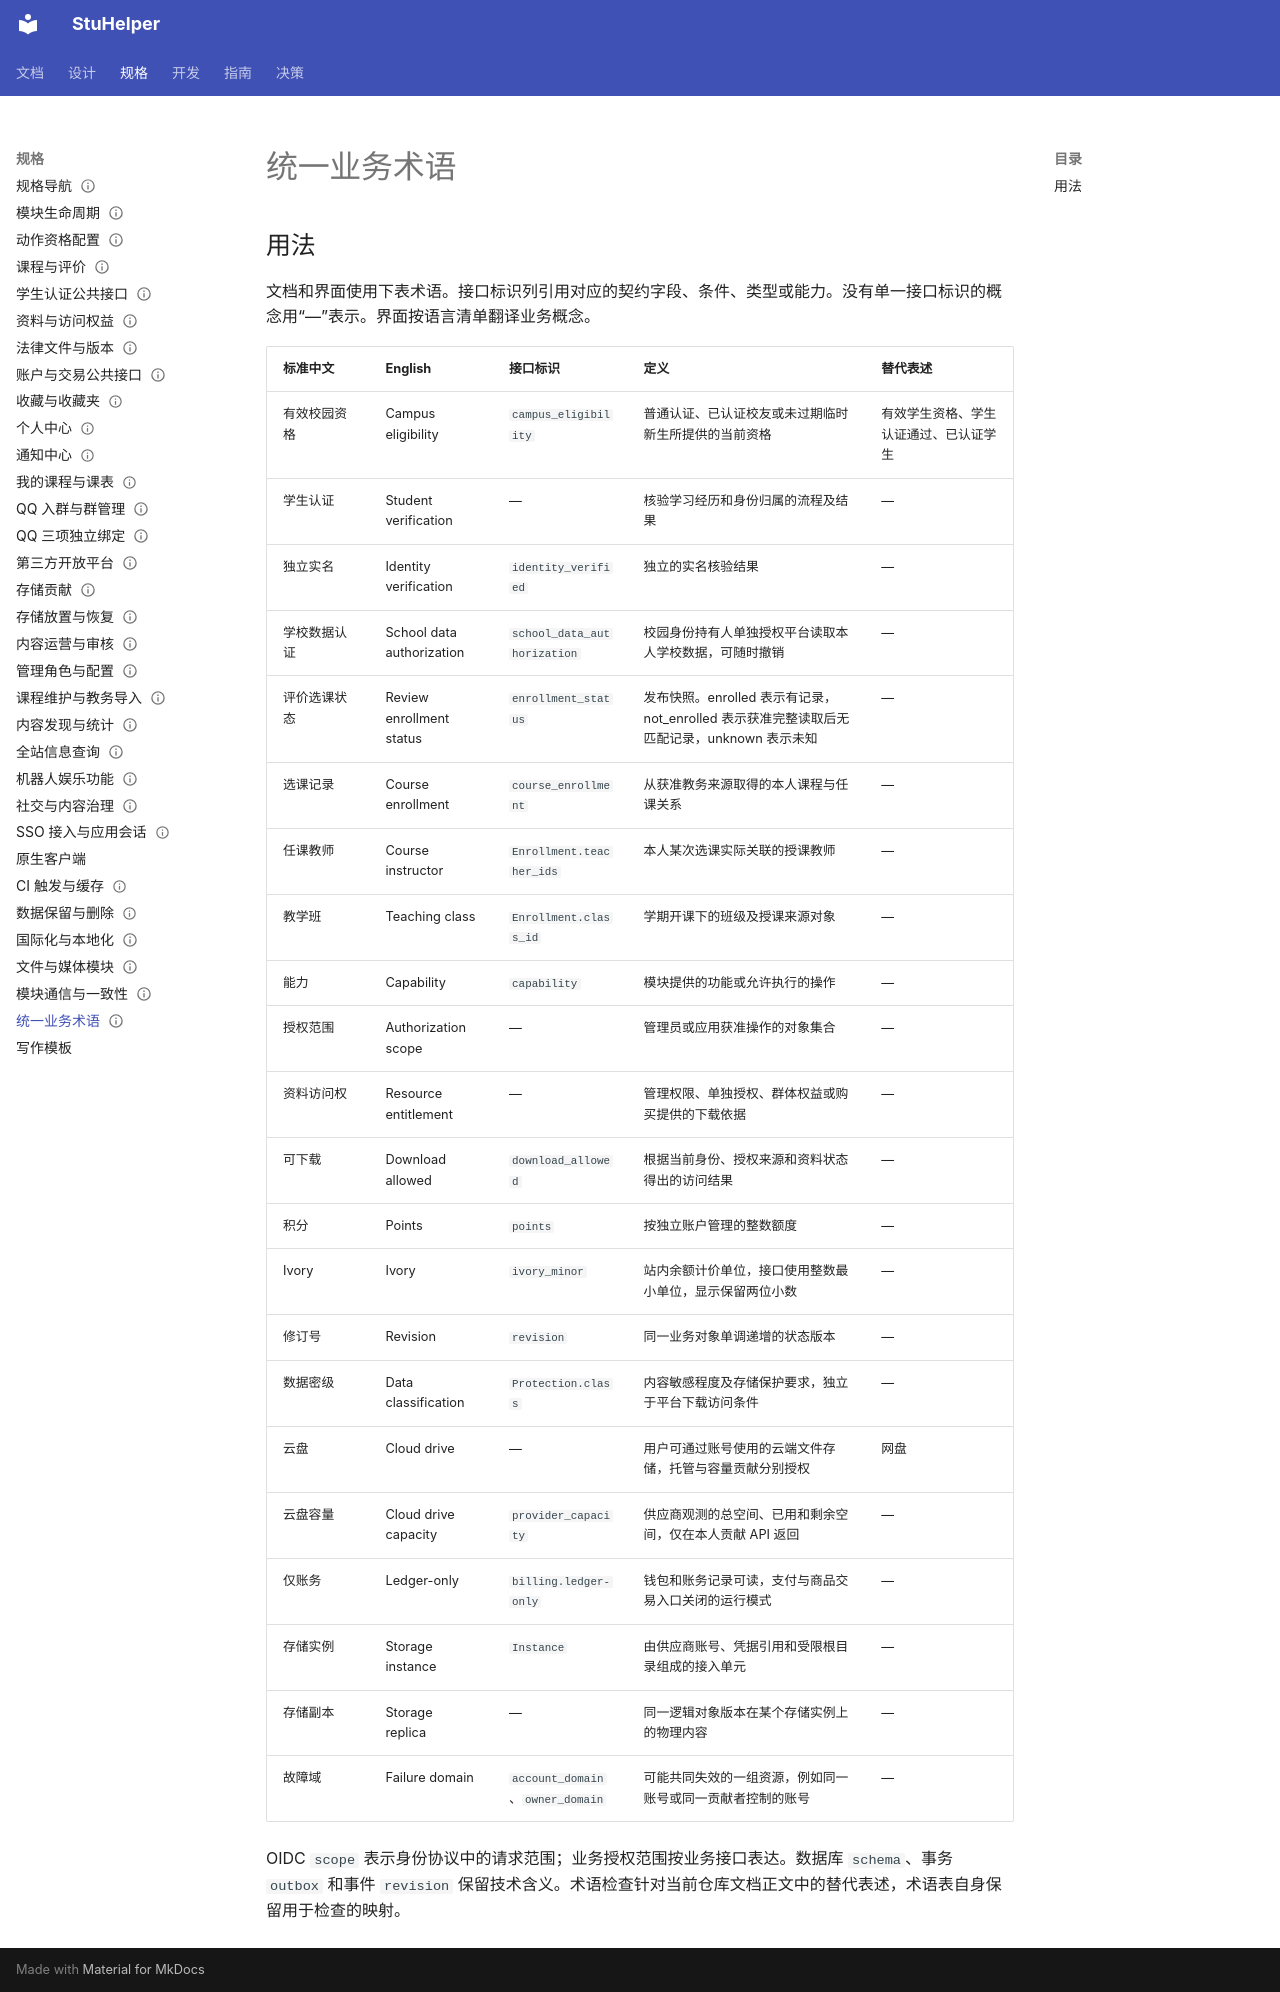

repository: StuHelper/stuhelper · page: spec/terminology/index.html · generator: mkdocs

---
type: spec
status: Accepted
updated: 2026-11-26
---

# 统一业务术语

## 用法

文档和界面使用下表术语。接口标识列引用对应的契约字段、条件、类型或能力。没有单一接口标识的概念用“—”表示。界面按语言清单翻译业务概念。

| 标准中文 | English | 接口标识 | 定义 | 替代表述 |
| --- | --- | --- | --- | --- |
| 有效校园资格 | Campus eligibility | `campus_eligibility` | 普通认证、已认证校友或未过期临时新生所提供的当前资格 | 有效学生资格、学生认证通过、已认证学生 |
| 学生认证 | Student verification | — | 核验学习经历和身份归属的流程及结果 | — |
| 独立实名 | Identity verification | `identity_verified` | 独立的实名核验结果 | — |
| 学校数据认证 | School data authorization | `school_data_authorization` | 校园身份持有人单独授权平台读取本人学校数据，可随时撤销 | — |
| 评价选课状态 | Review enrollment status | `enrollment_status` | 发布快照。enrolled 表示有记录，not_enrolled 表示获准完整读取后无匹配记录，unknown 表示未知 | — |
| 选课记录 | Course enrollment | `course_enrollment` | 从获准教务来源取得的本人课程与任课关系 | — |
| 任课教师 | Course instructor | `Enrollment.teacher_ids` | 本人某次选课实际关联的授课教师 | — |
| 教学班 | Teaching class | `Enrollment.class_id` | 学期开课下的班级及授课来源对象 | — |
| 能力 | Capability | `capability` | 模块提供的功能或允许执行的操作 | — |
| 授权范围 | Authorization scope | — | 管理员或应用获准操作的对象集合 | — |
| 资料访问权 | Resource entitlement | — | 管理权限、单独授权、群体权益或购买提供的下载依据 | — |
| 可下载 | Download allowed | `download_allowed` | 根据当前身份、授权来源和资料状态得出的访问结果 | — |
| 积分 | Points | `points` | 按独立账户管理的整数额度 | — |
| Ivory | Ivory | `ivory_minor` | 站内余额计价单位，接口使用整数最小单位，显示保留两位小数 | — |
| 修订号 | Revision | `revision` | 同一业务对象单调递增的状态版本 | — |
| 数据密级 | Data classification | `Protection.class` | 内容敏感程度及存储保护要求，独立于平台下载访问条件 | — |
| 云盘 | Cloud drive | — | 用户可通过账号使用的云端文件存储，托管与容量贡献分别授权 | 网盘 |
| 云盘容量 | Cloud drive capacity | `provider_capacity` | 供应商观测的总空间、已用和剩余空间，仅在本人贡献 API 返回 | — |
| 仅账务 | Ledger-only | `billing.ledger-only` | 钱包和账务记录可读，支付与商品交易入口关闭的运行模式 | — |
| 存储实例 | Storage instance | `Instance` | 由供应商账号、凭据引用和受限根目录组成的接入单元 | — |
| 存储副本 | Storage replica | — | 同一逻辑对象版本在某个存储实例上的物理内容 | — |
| 故障域 | Failure domain | `account_domain`、`owner_domain` | 可能共同失效的一组资源，例如同一账号或同一贡献者控制的账号 | — |

OIDC `scope` 表示身份协议中的请求范围；业务授权范围按业务接口表达。数据库 `schema`、事务 `outbox` 和事件 `revision` 保留技术含义。术语检查针对当前仓库文档正文中的替代表述，术语表自身保留用于检查的映射。
